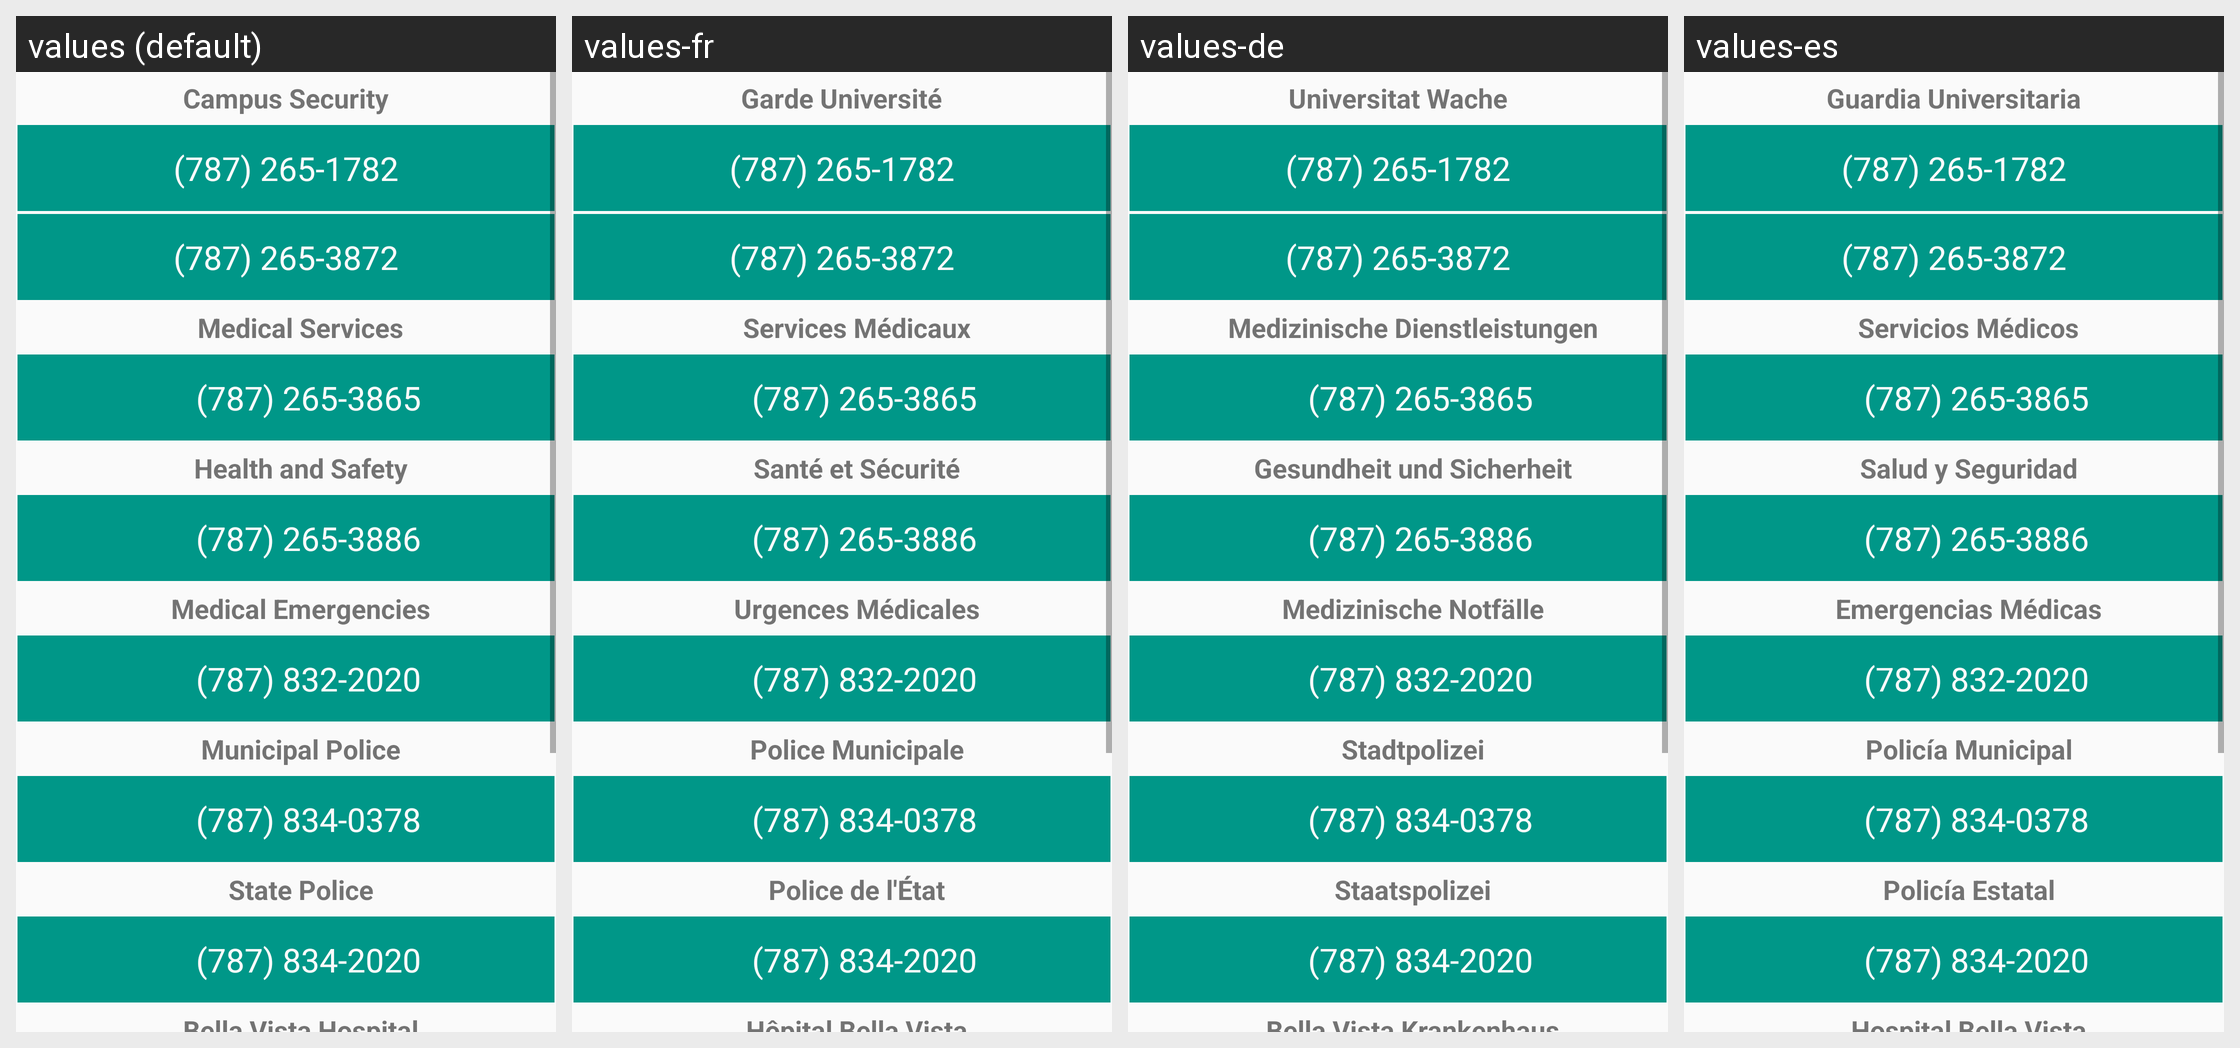

Here is an Android app screen in its default locale and in the app's own translations. Write out the translated-string differences for the strings that appear on this screen.
Android screen res/layout/fragment_emergency.xml rendered under 4 locales, left to right: values (default), values-fr, values-de, values-es. Device: Nexus 5 (rendered at 1080×1920; each locale shown at half size, 540×960, under a caption strip naming it); theme GrunesLeitmotif.
Other locales in the repository, not shown: values-en, values-pt.
Strings drawn on this screen, with the default value and each locale's value (text and hints the layout hard-codes, and strings that could not be matched under every locale, appear in the picture but are not listed):

campussecurityheader
  values: Campus Security
  values-fr: Garde Université
  values-de: Universitat Wache
  values-es: Guardia Universitaria

medicalservicesheader
  values: Medical Services
  values-fr: Services Médicaux
  values-de: Medizinische Dienstleistungen
  values-es: Servicios Médicos

healthnsafetyheader
  values: Health and Safety
  values-fr: Santé et Sécurité
  values-de: Gesundheit und Sicherheit
  values-es: Salud y Seguridad

medicalemergenciesheader
  values: Medical Emergencies
  values-fr: Urgences Médicales
  values-de: Medizinische Notfälle
  values-es: Emergencias Médicas

municipalpoliceheader
  values: Municipal Police
  values-fr: Police Municipale
  values-de: Stadtpolizei
  values-es: Policía Municipal

statepoliceheader
  values: State Police
  values-fr: Police de l'État
  values-de: Staatspolizei
  values-es: Policía Estatal

bellavistahospitalheader
  values: Bella Vista Hospital
  values-fr: Hôpital Bella Vista
  values-de: Bella Vista Krankenhaus
  values-es: Hospital Bella Vista
